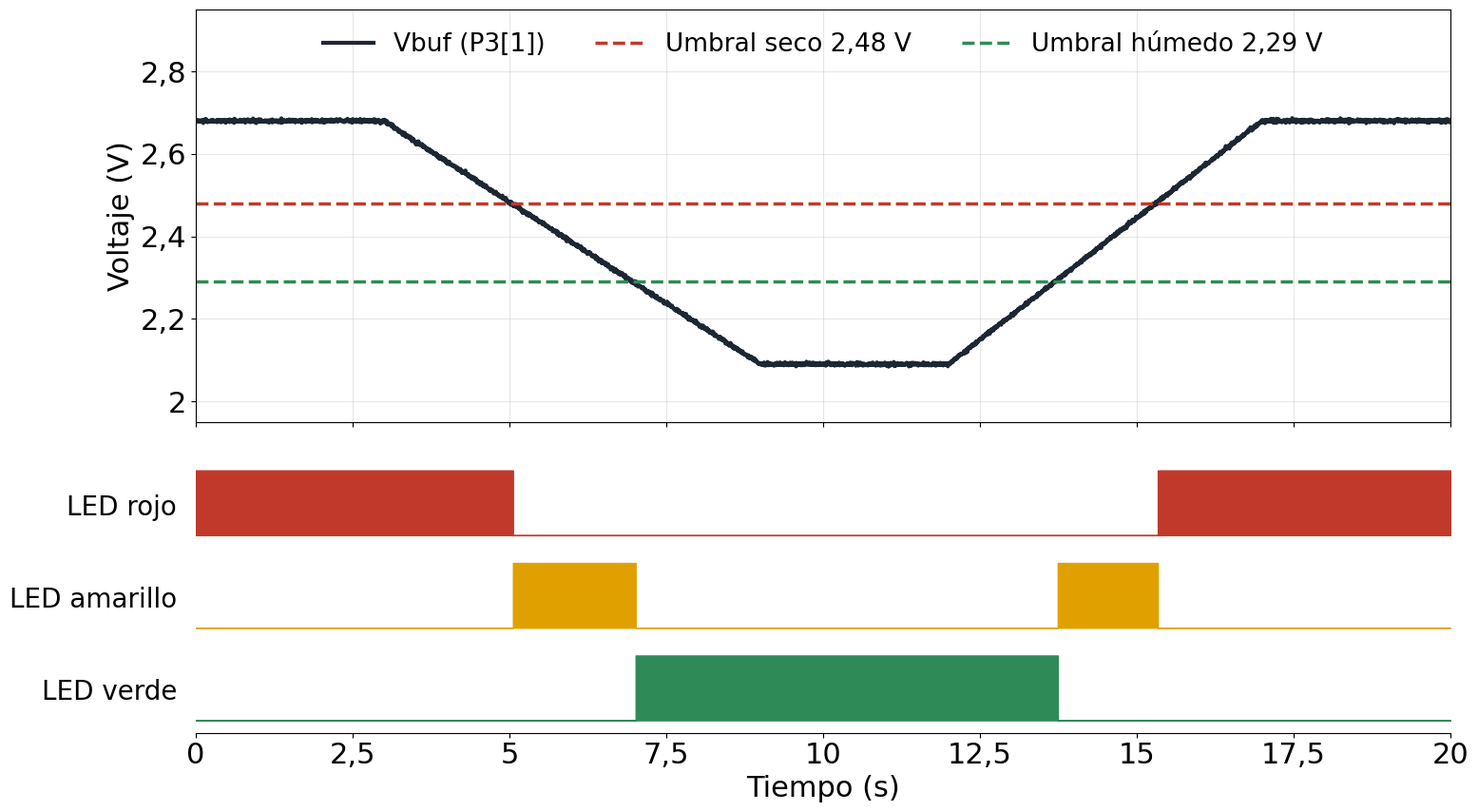
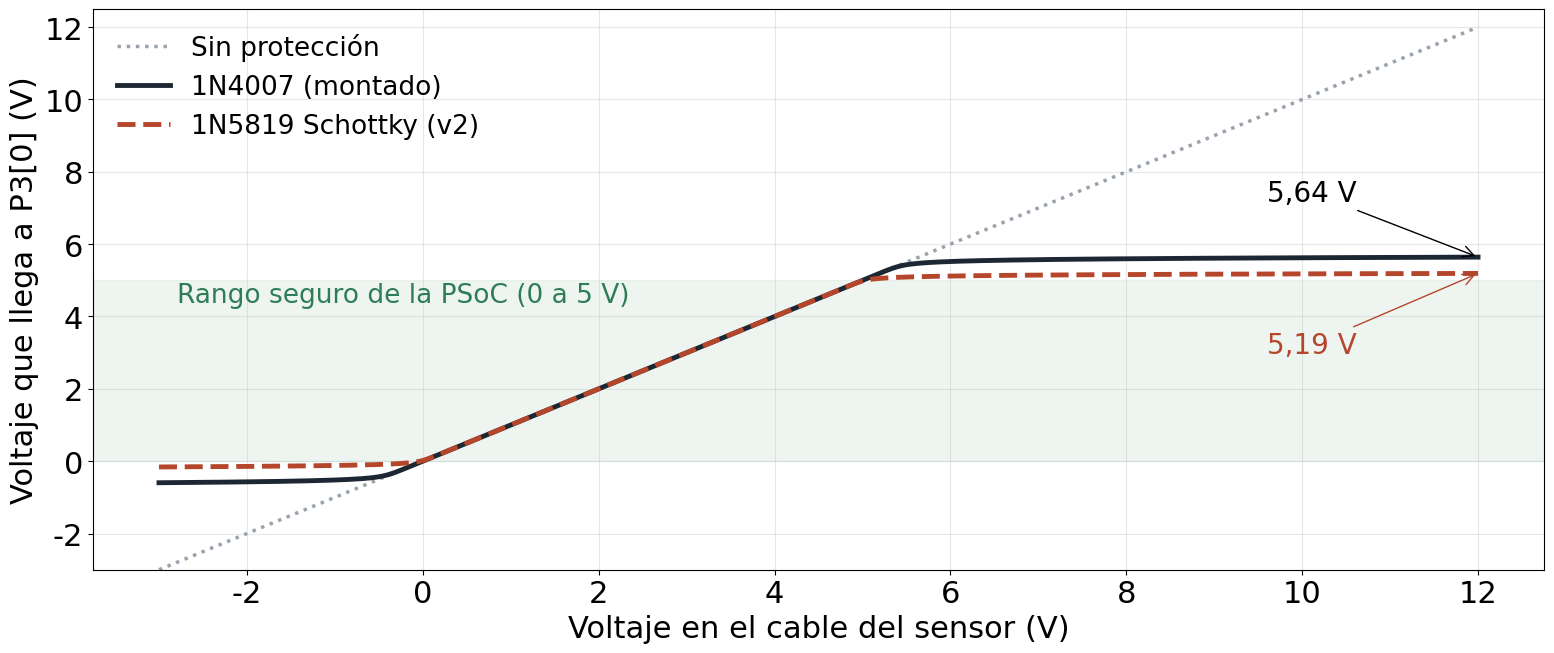

Recreate these plots in Python, in order.
import numpy as np, matplotlib; matplotlib.use('Agg')
import matplotlib.pyplot as plt
from scipy.optimize import brentq
from matplotlib.ticker import FuncFormatter
CF=FuncFormatter(lambda v,p: ('%g'%round(v,2)).replace('.',','))
plt.rcParams.update({'font.family':'DejaVu Sans','font.size':22})
# --- 1) Transitorio: el sensor pasa de seco (2.68 V) a húmedo (2.09 V) y regresa
t=np.linspace(0,20,4001)
vs=np.interp(t,[0,3,9,12,17,20],[2.68,2.68,2.09,2.09,2.68,2.68])
rng=np.random.default_rng(1); vs=vs+rng.normal(0,0.002,len(t))
# filtro R1-C3 (tau=0.1 ms, despreciable aquí) y seguidor ideal
vbuf=vs.copy()
Us,Uh,hys=2.48,2.29,0.010
def comp(vp,vn):
    out=np.zeros(len(vp),bool); st=False
    for i,(a,b) in enumerate(zip(vp,vn)):
        if st and a<b-hys/2: st=False
        elif not st and a>b+hys/2: st=True
        out[i]=st
    return out
seco=comp(vbuf,np.full_like(vbuf,Us)); hum=comp(np.full_like(vbuf,Uh),vbuf); ama=~(seco|hum)
fig,ax=plt.subplots(2,1,figsize=(16,9),sharex=True,gridspec_kw={'height_ratios':[3,2]})
a=ax[0]; a.plot(t,vbuf,color='#1D2733',lw=3,label='Vbuf (P3[1])')
a.axhline(Us,color='#C0392B',ls='--',lw=2.5,label='Umbral seco 2,48 V')
a.axhline(Uh,color='#2E8B57',ls='--',lw=2.5,label='Umbral húmedo 2,29 V')
a.set_ylabel('Voltaje (V)'); a.set_ylim(1.95,2.95); a.legend(loc='upper center',fontsize=19,ncol=3,frameon=False); a.grid(alpha=.3)
for k,(sig,col,name) in enumerate([(seco,'#C0392B','LED rojo'),(ama,'#E0A100','LED amarillo'),(hum,'#2E8B57','LED verde')]):
    y=2-k; ax[1].fill_between(t,y,y+0.7*sig,step='mid',color=col); ax[1].text(-0.3,y+0.3,name,ha='right',va='center',fontsize=20)
ax[1].set_yticks([]); ax[1].set_xlabel('Tiempo (s)'); ax[1].set_xlim(0,20); ax[1].spines[['left','right','top']].set_visible(False)
ax[0].yaxis.set_major_formatter(CF); ax[1].xaxis.set_major_formatter(CF)
fig.tight_layout(); fig.savefig('sim_transitorio.png',dpi=110); plt.close()
# --- 2) Protección de entrada: Vin (0-12 V) -> nodo SENS, R1=1k, diodos a 5 V y GND
Vt=0.025852
def clamp(Vin,Is,N,Rs=0):
    f=lambda V:(Vin-V)/1000 - Is*(np.exp((V-5)/(N*Vt))-1) + Is*(np.exp(-V/(N*Vt))-1)
    return brentq(f,-2,13)
vin=np.linspace(-3,12,301)
v4007=[clamp(v,7.03e-9,1.808) for v in vin]; v5819=[clamp(v,3.17e-5,1.373) for v in vin]
fig,a=plt.subplots(figsize=(16,7))
a.plot(vin,vin,color='#9AA3AD',ls=':',lw=2.5,label='Sin protección')
a.plot(vin,v4007,color='#1D2733',lw=3.5,label='1N4007 (montado)')
a.plot(vin,v5819,color='#B5462B',lw=3.5,ls='--',label='1N5819 Schottky (v2)')
a.axhspan(0,5,color='#2E8B57',alpha=.08); a.text(-2.8,4.4,'Rango seguro de la PSoC (0 a 5 V)',fontsize=19,color='#2E7D57')
a.annotate(f'{v4007[-1]:.2f} V'.replace('.',','),(12,v4007[-1]),xytext=(9.6,7.2),fontsize=20,arrowprops=dict(arrowstyle='->'))
a.annotate(f'{v5819[-1]:.2f} V'.replace('.',','),(12,v5819[-1]),xytext=(9.6,3.0),fontsize=20,color='#B5462B',arrowprops=dict(arrowstyle='->',color='#B5462B'))
a.set_xlabel('Voltaje en el cable del sensor (V)'); a.set_ylabel('Voltaje que llega a P3[0] (V)')
a.set_ylim(-3,12.5); a.grid(alpha=.3); a.legend(loc='upper left',fontsize=19,frameon=False)
a.yaxis.set_major_formatter(CF); a.xaxis.set_major_formatter(CF)
fig.tight_layout(); fig.savefig('sim_proteccion.png',dpi=110); plt.close()
print('clamp12', round(v4007[-1],3), round(v5819[-1],3), 'clamp-3', round(v4007[0],3))
print('fc', 1/(2*np.pi*1e3*100e-9))
